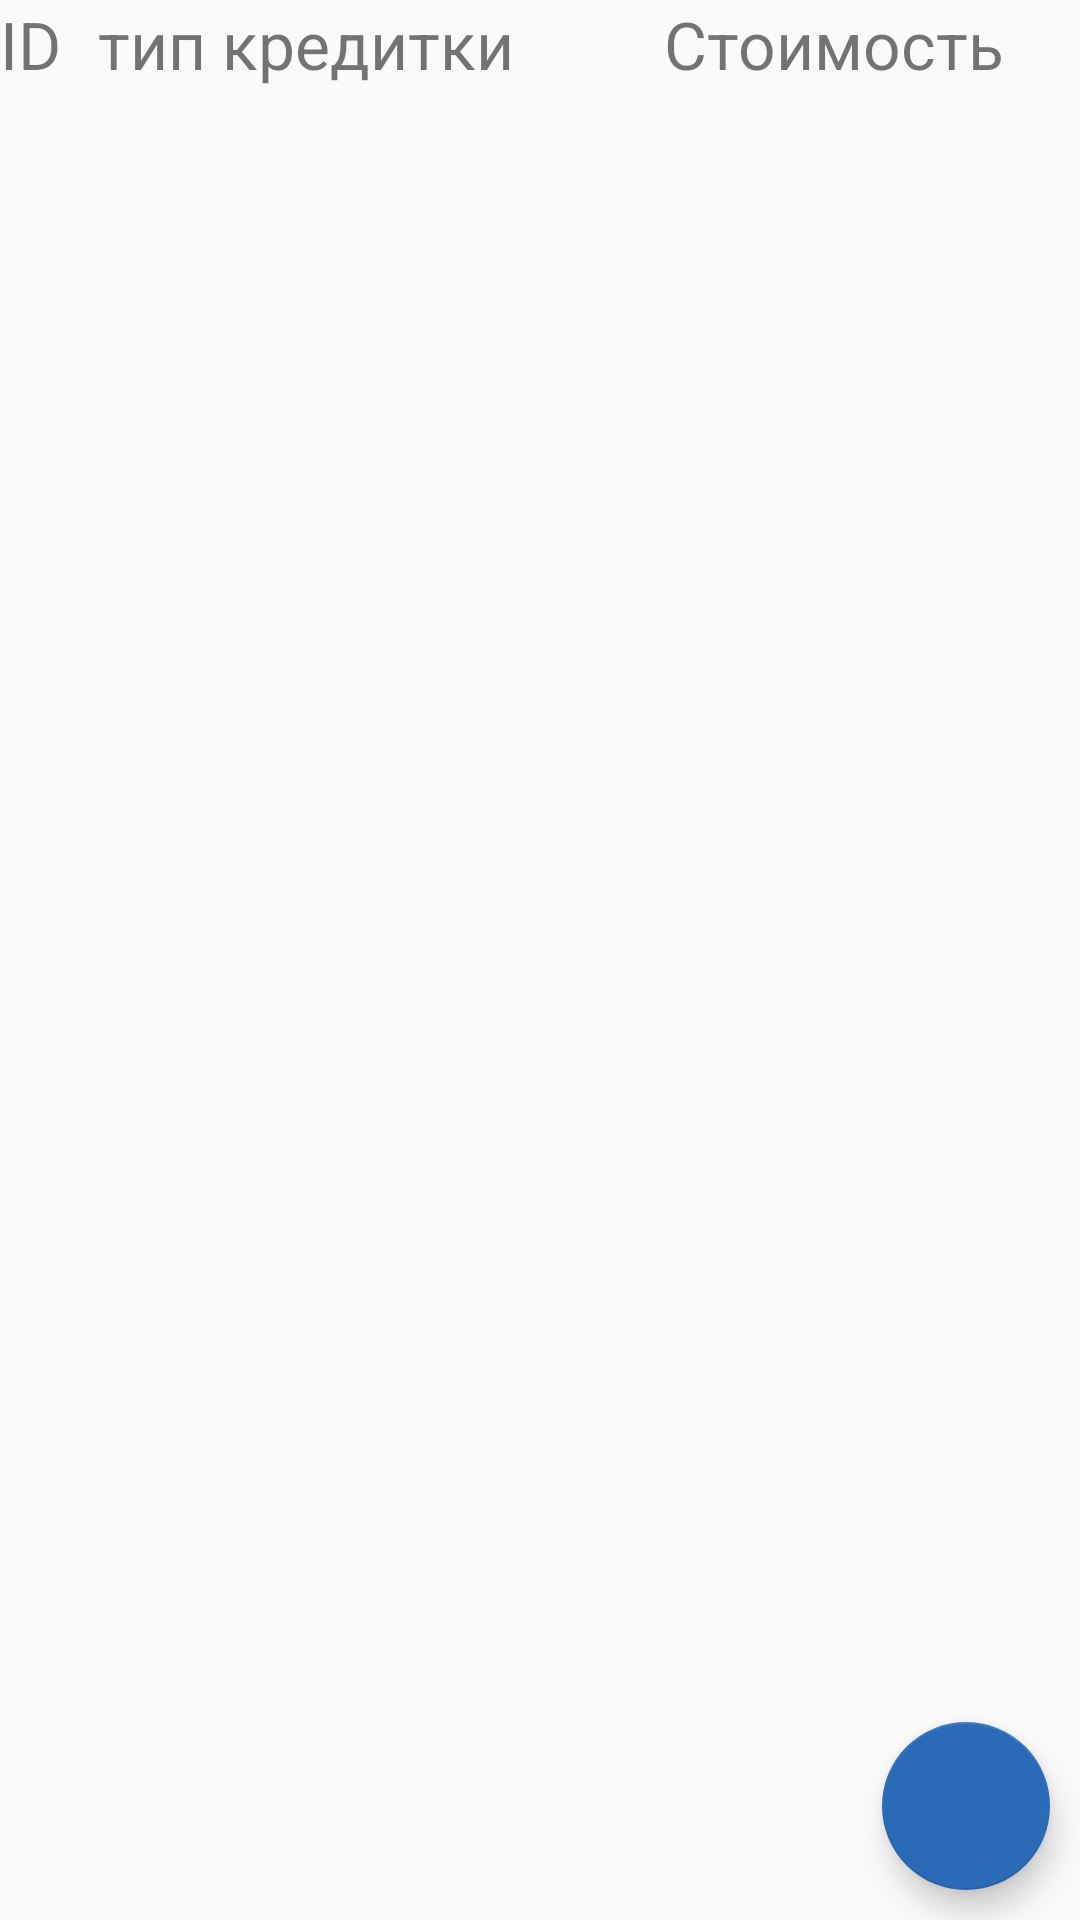

Write the Android layout XML for this screen, with the resource values it uses.
<!-- AndroidManifest.xml: application theme AppTheme -->
<!-- res/layout/activity_payment.xml -->
<?xml version="1.0" encoding="utf-8"?>
<LinearLayout
        xmlns:android="http://schemas.android.com/apk/res/android"
        xmlns:tools="http://schemas.android.com/tools"
        android:layout_width="match_parent"
        android:layout_height="match_parent"
        tools:context=".payment.PaymentActivity"
        android:orientation="vertical">

    <LinearLayout android:layout_width="match_parent"
                  android:layout_height="wrap_content"
                  android:orientation="horizontal">

        <TextView android:layout_width="wrap_content"
                  android:layout_height="wrap_content"
                  android:text="ID"
                  android:textSize="22sp"
                  android:layout_weight="1"/>

        <TextView android:layout_width="wrap_content"
                  android:layout_height="wrap_content"
                  android:text="тип кредитки"
                  android:textSize="22sp"
                  android:layout_weight="4"/>

        <TextView android:layout_width="wrap_content"
                  android:layout_height="wrap_content"
                  android:text="Стоимость"
                  android:textSize="22sp"
                  android:layout_weight="2"/>
    </LinearLayout>

    <android.support.v7.widget.RecyclerView
            android:id="@+id/paymentRec"
            android:layout_width="match_parent"
            android:layout_height="wrap_content"/>

    <RelativeLayout android:layout_width="match_parent" android:layout_height="match_parent">

        <android.support.design.widget.FloatingActionButton
                android:id="@+id/addBtn"
                android:layout_width="wrap_content"
                android:layout_height="wrap_content"
                android:src="@drawable/ic_add"
                android:layout_alignParentBottom="true"
                android:layout_alignParentEnd="true"
                android:background="#3991ff"
                android:layout_margin="10dp"/>
    </RelativeLayout>
</LinearLayout>
<!-- resources referenced by this layout -->
<resources>
  <style name="AppTheme" parent="Theme.AppCompat.Light.DarkActionBar">
          
          <item name="colorPrimary">#3991ff</item>
          <item name="colorPrimaryDark">#1976D2</item>
          <item name="colorAccent">#2a6ab7</item>
      </style>
</resources>
